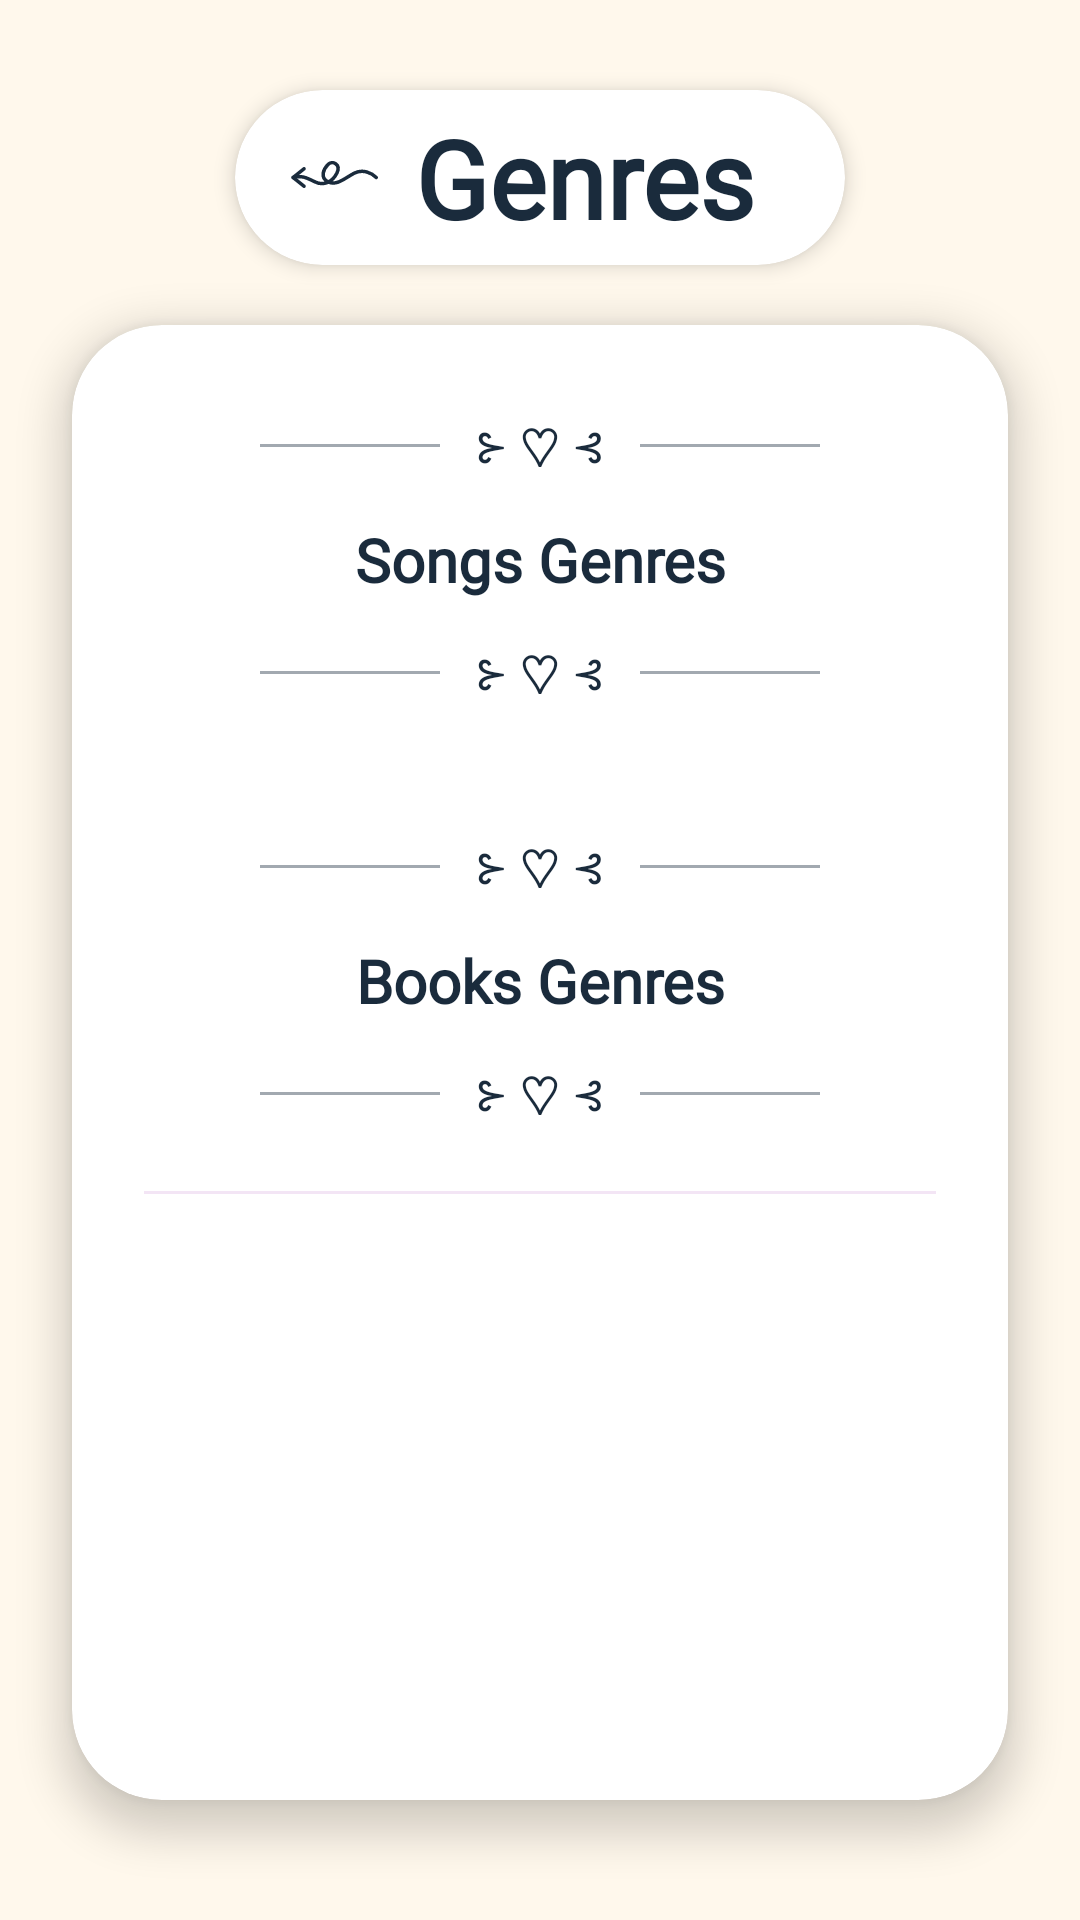

Reconstruct the res/layout file that produces this screen, plus the resources it refers to.
<!-- AndroidManifest.xml: application theme Theme.Harmonia -->
<!-- res/layout/activity_genres.xml -->
<?xml version="1.0" encoding="utf-8"?>
<androidx.constraintlayout.widget.ConstraintLayout
    xmlns:android="http://schemas.android.com/apk/res/android"
    xmlns:app="http://schemas.android.com/apk/res-auto"
    xmlns:tools="http://schemas.android.com/tools"
    android:layout_width="match_parent"
    android:layout_height="match_parent"
    android:id="@+id/main"
    tools:context=".GenresActivity"
    android:background="#FFF8EC">

    <androidx.cardview.widget.CardView
        android:id="@+id/titleCard"
        android:layout_width="wrap_content"
        android:layout_height="wrap_content"
        android:layout_marginTop="30dp"
        app:cardBackgroundColor="#FFFFFF"
        app:cardCornerRadius="40dp"
        app:cardElevation="4dp"
        app:layout_constraintEnd_toEndOf="parent"
        app:layout_constraintStart_toStartOf="parent"
        app:layout_constraintTop_toTopOf="parent">

        <LinearLayout
            android:layout_width="wrap_content"
            android:layout_height="wrap_content"
            android:orientation="horizontal"
            android:gravity="center_vertical"
            android:paddingStart="15dp"
            android:paddingEnd="30dp"
            android:paddingTop="5dp"
            android:paddingBottom="5dp">

            <ImageView
                android:id="@+id/backtoprofile"
                android:layout_width="35dp"
                android:layout_height="35dp"
                android:src="@drawable/ic_back"
                android:contentDescription="Back"
                android:background="?attr/selectableItemBackgroundBorderless"
                android:clickable="true"
                android:focusable="true"
                app:tint="#1A2B3C"
                />

            <TextView
                android:id="@+id/mainTitle"
                android:layout_width="wrap_content"
                android:layout_height="wrap_content"
                android:text="Genres"
                android:textColor="#1A2B3C"
                android:textSize="36sp"
                android:textStyle="bold"
                android:fontFamily="@font/myfont4"
                android:layout_marginStart="10dp" /> </LinearLayout>

    </androidx.cardview.widget.CardView>

    <androidx.cardview.widget.CardView
        android:layout_width="match_parent"
        android:layout_height="0dp"
        android:layout_marginStart="24dp"
        android:layout_marginEnd="24dp"
        android:layout_marginTop="20dp"
        android:layout_marginBottom="40dp"
        app:cardCornerRadius="30dp"
        app:cardElevation="8dp"
        app:cardBackgroundColor="@android:color/white"
        app:layout_constraintTop_toBottomOf="@id/titleCard"
        app:layout_constraintBottom_toBottomOf="parent"
        app:layout_constraintStart_toStartOf="parent"
        app:layout_constraintEnd_toEndOf="parent">

        <androidx.core.widget.NestedScrollView
            android:layout_width="match_parent"
            android:layout_height="match_parent">

            <LinearLayout
                android:layout_width="match_parent"
                android:layout_height="wrap_content"
                android:orientation="vertical"
                android:padding="24dp">

                <LinearLayout
                    android:layout_width="match_parent"
                    android:layout_height="wrap_content"
                    android:gravity="center"
                    android:orientation="horizontal"
                    android:layout_marginTop="4dp"
                    android:layout_marginBottom="12dp">
                    <View android:layout_width="60dp"
                        android:layout_height="1dp"
                        android:background="#1A2B3C"
                        android:alpha="0.4" />
                    <TextView
                        android:layout_width="wrap_content"
                        android:layout_height="wrap_content"
                        android:layout_marginHorizontal="12dp"
                        android:text="⊱ ♡ ⊰"
                        android:textColor="#1A2B3C"
                        android:textSize="18sp" />
                    <View
                        android:layout_width="60dp"
                        android:layout_height="1dp"
                        android:background="#1A2B3C"
                        android:alpha="0.4" />
                </LinearLayout>

                <TextView
                    android:id="@+id/SongsGenres"
                    android:layout_width="match_parent"
                    android:layout_height="wrap_content"
                    android:textColor="#1A2B3C"
                    android:fontFamily="@font/myfont4"
                    android:text="Songs Genres"
                    android:textSize="20sp"
                    android:textStyle="bold"
                    android:paddingBottom="8dp"
                    android:gravity="center"
                    />

                <LinearLayout
                    android:layout_width="match_parent"
                    android:layout_height="wrap_content"
                    android:gravity="center"
                    android:orientation="horizontal"
                    android:layout_marginTop="4dp"
                    android:layout_marginBottom="12dp">
                    <View android:layout_width="60dp"
                        android:layout_height="1dp"
                        android:background="#1A2B3C"
                        android:alpha="0.4" />
                    <TextView
                        android:layout_width="wrap_content"
                        android:layout_height="wrap_content"
                        android:layout_marginHorizontal="12dp"
                        android:text="⊱ ♡ ⊰"
                        android:textColor="#1A2B3C"
                        android:textSize="18sp" />
                    <View
                        android:layout_width="60dp"
                        android:layout_height="1dp"
                        android:background="#1A2B3C"
                        android:alpha="0.4" />
                </LinearLayout>

                <androidx.recyclerview.widget.RecyclerView
                    android:id="@+id/recycler_SongsGenres"
                    android:layout_width="match_parent"
                    android:layout_height="wrap_content"
                    android:nestedScrollingEnabled="false"
                    android:layout_marginBottom="24dp"/>

                <LinearLayout
                    android:layout_width="match_parent"
                    android:layout_height="wrap_content"
                    android:gravity="center"
                    android:orientation="horizontal"
                    android:layout_marginTop="4dp"
                    android:layout_marginBottom="12dp">
                    <View android:layout_width="60dp" android:layout_height="1dp" android:background="#1A2B3C" android:alpha="0.4" />
                    <TextView android:layout_width="wrap_content" android:layout_height="wrap_content" android:layout_marginHorizontal="12dp" android:text="⊱ ♡ ⊰" android:textColor="#1A2B3C" android:textSize="18sp" />
                    <View android:layout_width="60dp" android:layout_height="1dp" android:background="#1A2B3C" android:alpha="0.4" />
                </LinearLayout>

                <TextView
                    android:id="@+id/BooksGenres"
                    android:layout_width="match_parent"
                    android:layout_height="wrap_content"
                    android:textColor="#1A2B3C"
                    android:fontFamily="@font/myfont4"
                    android:text="Books Genres"
                    android:textSize="20sp"
                    android:textStyle="bold"
                    android:paddingBottom="8dp"
                    android:gravity="center"/>

                <LinearLayout
                    android:layout_width="match_parent"
                    android:layout_height="wrap_content"
                    android:gravity="center"
                    android:orientation="horizontal"
                    android:layout_marginTop="4dp"
                    android:layout_marginBottom="12dp">
                    <View android:layout_width="60dp" android:layout_height="1dp" android:background="#1A2B3C" android:alpha="0.4" />
                    <TextView android:layout_width="wrap_content" android:layout_height="wrap_content" android:layout_marginHorizontal="12dp" android:text="⊱ ♡ ⊰" android:textColor="#1A2B3C" android:textSize="18sp" />
                    <View android:layout_width="60dp" android:layout_height="1dp" android:background="#1A2B3C" android:alpha="0.4" />
                </LinearLayout>

                <androidx.recyclerview.widget.RecyclerView
                    android:id="@+id/recycler_BooksGenres"
                    android:layout_width="match_parent"
                    android:layout_height="wrap_content"
                    android:nestedScrollingEnabled="false" />

                <View
                    android:layout_width="match_parent"
                    android:layout_height="1dp"
                    android:layout_marginTop="8dp"
                    android:background="#F3E5F5" />

                <Button
                    android:id="@+id/btn_save"
                    android:layout_width="250dp"
                    android:layout_height="wrap_content"
                    android:layout_gravity="center"
                    android:fontFamily="@font/myfont4"
                    android:backgroundTint="#FBE8CE"
                    android:textColor="#1A2B3C"
                    android:text="save"
                    android:visibility="gone"/>


            </LinearLayout>

        </androidx.core.widget.NestedScrollView>


    </androidx.cardview.widget.CardView>


</androidx.constraintlayout.widget.ConstraintLayout>
<!-- resources referenced by this layout -->
<resources>
  <!-- drawable ic_back (drawable) -->
  <vector xmlns:android="http://schemas.android.com/apk/res/android"
      android:width="24dp"
      android:height="24dp"
      android:viewportWidth="24"
      android:viewportHeight="24">
  
      <path
          android:fillColor="#00000000"
          android:strokeColor="#8B5E3C"
          android:strokeWidth="0.8"
          android:strokeLineCap="round"
          android:strokeLineJoin="round"
          android:pathData="M22,12
                    C 21,11 19,10 17,11
                    C 15,12 13,14 11,13
                    C 9,12 10,10 11,9
                    C 12,8 14,9 13,11
                    C 12,13 10,14 8,13
                    C 6,12 5,11.5 3,12" />
  
      <path
          android:fillColor="#00000000"
          android:strokeColor="#8B5E3C"
          android:strokeWidth="0.8"
          android:strokeLineCap="round"
          android:strokeLineJoin="round"
          android:pathData="M5.5,10 L3,12 L5.5,14" />
  
  </vector>
  <style name="Theme.Harmonia" parent="Base.Theme.Harmonia" />
  <style name="Base.Theme.Harmonia" parent="Theme.Material3.DayNight.NoActionBar">
          
          
      </style>
</resources>
